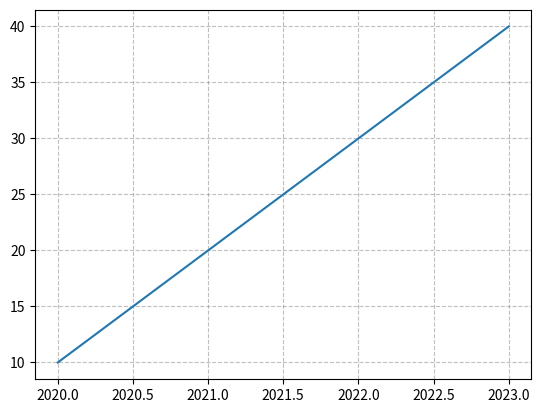

Write Python code to recreate this figure.
import matplotlib.pyplot as plt
import numpy as np

#grid is a function that is used to add a grid to the plot. It helps in better visualization of the data points by providing reference lines. The grid can be customized in terms of line style, color, and transparency.
x = np.array([2020,2021,2022,2023])
y = np.array([10,20,30,40])

plt.grid(True, linestyle='--', color='gray', alpha=0.5) #alpha is used to set the transparency of the grid lines. A value of 0 means fully transparent, while a value of 1 means fully opaque.
plt.plot(x,y)
plt.show()
